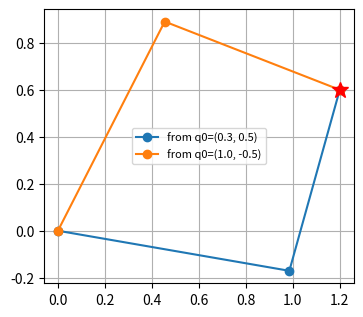
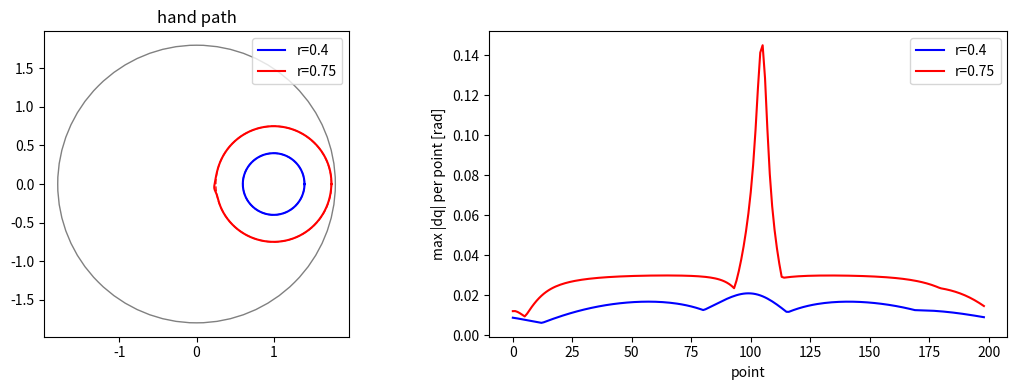

Generate these figures, in order, with matplotlib:
import numpy as np
import matplotlib.pyplot as plt

def check(name, got, expected, tol=1e-6):
    got, expected = np.asarray(got, dtype=float), np.asarray(expected, dtype=float)
    if got.shape != expected.shape:
        print(f"NG  {name}: 形が違う  got {got.shape}, expected {expected.shape}")
    elif np.allclose(got, expected, atol=tol):
        print(f"OK  {name}")
    else:
        print(f"NG  {name}: got {got}, expected {expected}")

l1, l2 = 1.0, 0.8                                           # リンクの長さ [m](K1・K2 と同じ)

def fk(q, l1=l1, l2=l2):
    # 順運動学(K1):手先の位置 (x, y)
    q1, q2 = q
    return np.array([l1 * np.cos(q1) + l2 * np.cos(q1 + q2), l1 * np.sin(q1) + l2 * np.sin(q1 + q2)])

def ik_analytic(p, sign=+1, l1=l1, l2=l2):
    # 解析的な逆運動学(K2)。sign=+1 なら q2 > 0 の解。届かなければ None
    x, y = p
    c = (x**2 + y**2 - l1**2 - l2**2) / (2 * l1 * l2)
    if abs(c) > 1:
        return None
    q2 = sign * np.arccos(c)
    return np.array([np.arctan2(y, x) - np.arctan2(l2 * np.sin(q2), l1 + l2 * np.cos(q2)), q2])

def draw_arm(ax, q, **kw):
    elbow = np.array([l1 * np.cos(q[0]), l1 * np.sin(q[0])])
    pts = np.array([[0, 0], elbow, fk(q)])
    ax.plot(pts[:, 0], pts[:, 1], "o-", **kw)

def jacobian(q, l1=l1, l2=l2):
    q1, q2 = q
    s1, c1, s12, c12 = np.sin(q1), np.cos(q1), np.sin(q1 + q2), np.cos(q1 + q2)
    return np.array([[-l1 * s1 - l2 * s12, -l2 * s12],
                     [ l1 * c1 + l2 * c12,  l2 * c12]])

def jacobian_numeric(q, h=1e-6):
    J = np.zeros((2, 2))
    for j in range(2):
        dq = np.zeros(2); dq[j] = h
        J[:, j] = (fk(q + dq) - fk(q - dq)) / (2 * h)
    return J

check("確認課題1:q = (0, pi/2)", jacobian([0.0, np.pi / 2]), [[-0.8, -0.8], [1.0, 0.0]])
for q in [np.array([0.7, -0.4]), np.array([2.0, 1.3]), np.random.default_rng(0).uniform(-np.pi, np.pi, 2)]:
    check(f"q = {q.round(2)}:式 (2) = 数値微分", jacobian(q), jacobian_numeric(q), tol=1e-8)
    check(f"q = {q.round(2)}:1列目は (-y, x)", jacobian(q)[:, 0], [-fk(q)[1], fk(q)[0]])

for q2 in [np.pi / 2, 0.5, 0.1, 0.01, 0.0]:
    J = jacobian([0.3, q2])
    sv = np.linalg.svd(J, compute_uv=False)
    print(f"q2 = {q2:6.3f}:det J = {np.linalg.det(J):7.4f}  (l1 l2 sin q2 = {l1 * l2 * np.sin(q2):7.4f})  特異値 {sv.round(4)}")
check("q2 = 0 では det J = 0", np.linalg.det(jacobian([0.3, 0.0])), 0.0, tol=1e-12)
J0 = jacobian([0.0, 0.0])
print("確認課題2:q = (0, 0) の J の列:", J0[:, 0], J0[:, 1], " → どちらも y の向き。x の向き(腕を伸ばす向き)には動けない")

def ik_step(q, p_target):
    e = p_target - fk(q)
    dq = np.linalg.solve(jacobian(q), e)
    return q + dq

def numerical_ik(q0, p_target, step=None, tol=1e-10, max_iters=50):
    step = step or ik_step
    q = np.array(q0, dtype=float)
    errors = [np.linalg.norm(p_target - fk(q))]
    for _ in range(max_iters):
        if errors[-1] < tol:
            break
        q = step(q, p_target)
        errors.append(np.linalg.norm(p_target - fk(q)))
    return q, np.array(errors)

target = np.array([1.2, 0.6])
q_sol, errs = numerical_ik([0.3, 0.5], target)
print("誤差の変化:", [f"{e:.1e}" for e in errs])
check("目標に着いた", fk(q_sol), target, tol=1e-9)
check("q2 > 0 の解析解と同じ解に着いた", q_sol, ik_analytic(target, +1), tol=1e-8)
q_sol2, _ = numerical_ik([1.0, -0.5], target)
check("初めの値を変えると、もう一方の解(q2 < 0)に着く", q_sol2, ik_analytic(target, -1), tol=1e-8)
fig, ax = plt.subplots(figsize=(4, 4))
draw_arm(ax, q_sol, label="from q0=(0.3, 0.5)"); draw_arm(ax, q_sol2, label="from q0=(1.0, -0.5)")
ax.plot(*target, "r*", ms=12); ax.set_aspect("equal"); ax.legend(fontsize=8); ax.grid(); plt.show()

def ik_step_pinv(q, p_target):
    return q + np.linalg.pinv(jacobian(q)) @ (p_target - fk(q))

def ik_step_dls(q, p_target, lam=0.5):
    J, e = jacobian(q), p_target - fk(q)
    dq = np.linalg.solve(J.T @ J + lam**2 * np.eye(2), J.T @ e)
    return q + dq

check("lam = 0 なら、減衰最小二乗法 = 式 (4)", ik_step_dls(np.array([0.3, 0.5]), target, lam=0.0), ik_step(np.array([0.3, 0.5]), target))
far = np.array([3.0, 0.0])
for name, step in [("solve", ik_step), ("pinv", ik_step_pinv), ("DLS lam=0.5", ik_step_dls)]:
    q = np.array([0.3, 0.5]); dq_max = 0.0
    with np.errstate(all="ignore"):
        for _ in range(30):
            q_new = step(q, far)
            dq_max = max(dq_max, np.abs(q_new - q).max()); q = q_new
    print(f"{name:12s}:30回後の手先 {fk(q).round(3)}  q2 = {q[1]:9.3f}  1回の関節の動きの最大 {dq_max:9.2f} rad")

for lam in [0.01, 0.1, 0.5, 1.0]:
    _, e1 = numerical_ik([0.3, 0.5], target, step=lambda q, p: ik_step_dls(q, p, lam), max_iters=500)
    q = np.array([0.3, 0.5]); dq_max = 0.0
    for _ in range(30):
        q_new = ik_step_dls(q, far, lam); dq_max = max(dq_max, np.abs(q_new - q).max()); q = q_new
    print(f"1. lam = {lam:4}:届く目標に着くまで {len(e1) - 1:3d} 回、届かない目標で 30 回後の手先 {fk(q).round(3)}、関節の動きの最大 {dq_max:.3f} rad")
try:
    ik_step(np.array([0.3, 0.0]), target)
    print("2. 解けた(J がぎりぎり特異でない数値になった)")
except np.linalg.LinAlgError as err:
    print("2. q2 = 0 から始めると solve が失敗する:", err)
print("   減衰最小二乗法なら進める:", numerical_ik([0.3, 0.0], target, step=ik_step_dls, max_iters=200)[1][-1].round(12))

def track_circle(center, radius, n=200, iters=5, step=ik_step_dls):
    ts = np.linspace(0, 2 * np.pi, n)
    path = np.column_stack([center[0] + radius * np.cos(ts), center[1] + radius * np.sin(ts)])
    q = ik_analytic(path[0], +1)
    qs, errs = [q], []
    for p in path[1:]:
        for _ in range(iters):
            q = step(q, p)
        qs.append(q); errs.append(np.linalg.norm(fk(q) - p))
    return path, np.array(qs), np.array(errs)

fig, ax = plt.subplots(1, 2, figsize=(11, 4))
for radius, color in [(0.4, "b"), (0.75, "r")]:
    path, qs, errs = track_circle((1.0, 0.0), radius)
    dq = np.abs(np.diff(qs, axis=0)).max(axis=1)
    hand = np.array([fk(q) for q in qs])
    ax[0].plot(path[:, 0], path[:, 1], color + "--", lw=1); ax[0].plot(hand[:, 0], hand[:, 1], color, label=f"r={radius}")
    ax[1].plot(dq, color, label=f"r={radius}")
    print(f"半径 {radius}:追従の誤差の最大 {errs.max():.1e} m、1点あたりの関節の動きの最大 {dq.max():.3f} rad、|sin q2| の最小 {np.abs(np.sin(qs[:, 1])).min():.3f}")
ax[0].add_patch(plt.Circle((0, 0), l1 + l2, fill=False, color="gray")); ax[0].set_aspect("equal"); ax[0].legend(); ax[0].set_title("hand path")
ax[1].set_xlabel("point"); ax[1].set_ylabel("max |dq| per point [rad]"); ax[1].legend()
plt.tight_layout(); plt.show()
